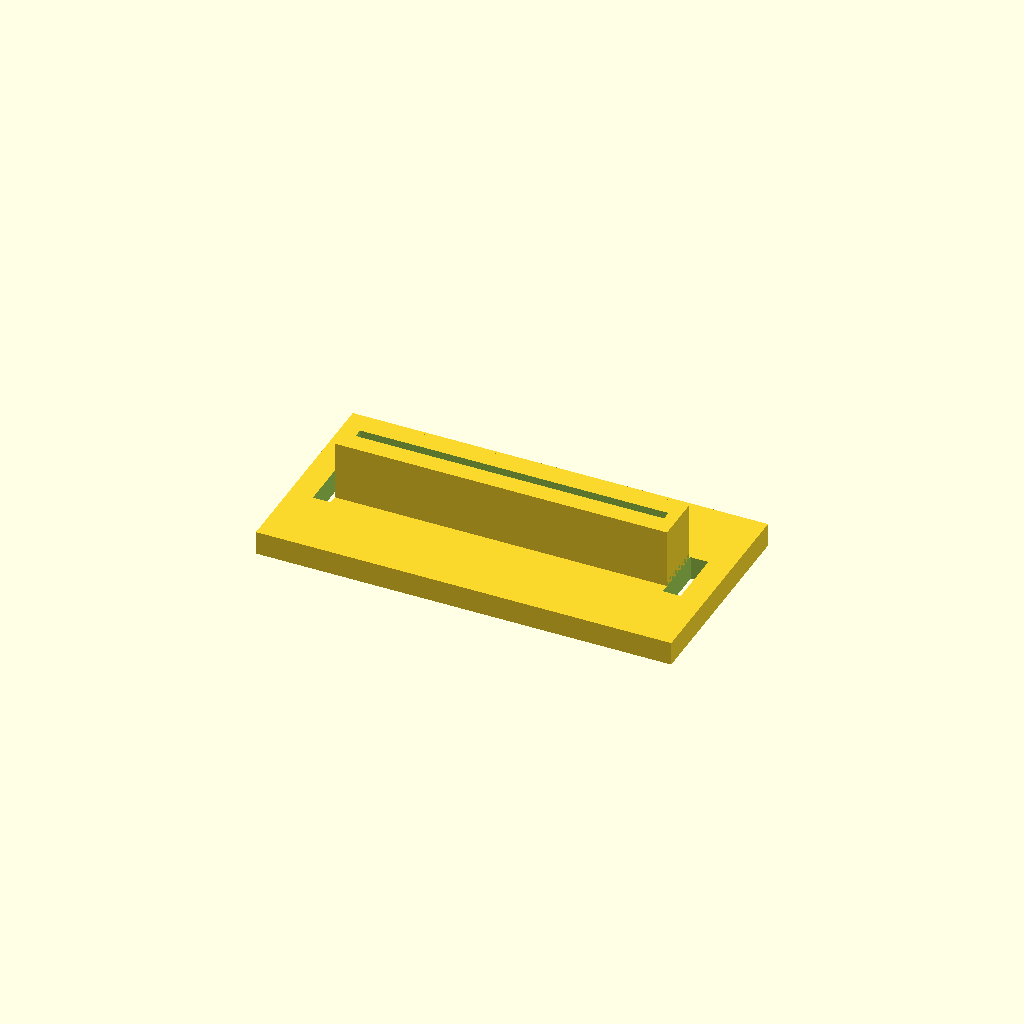
Cell 1 — every parameter at its default value.
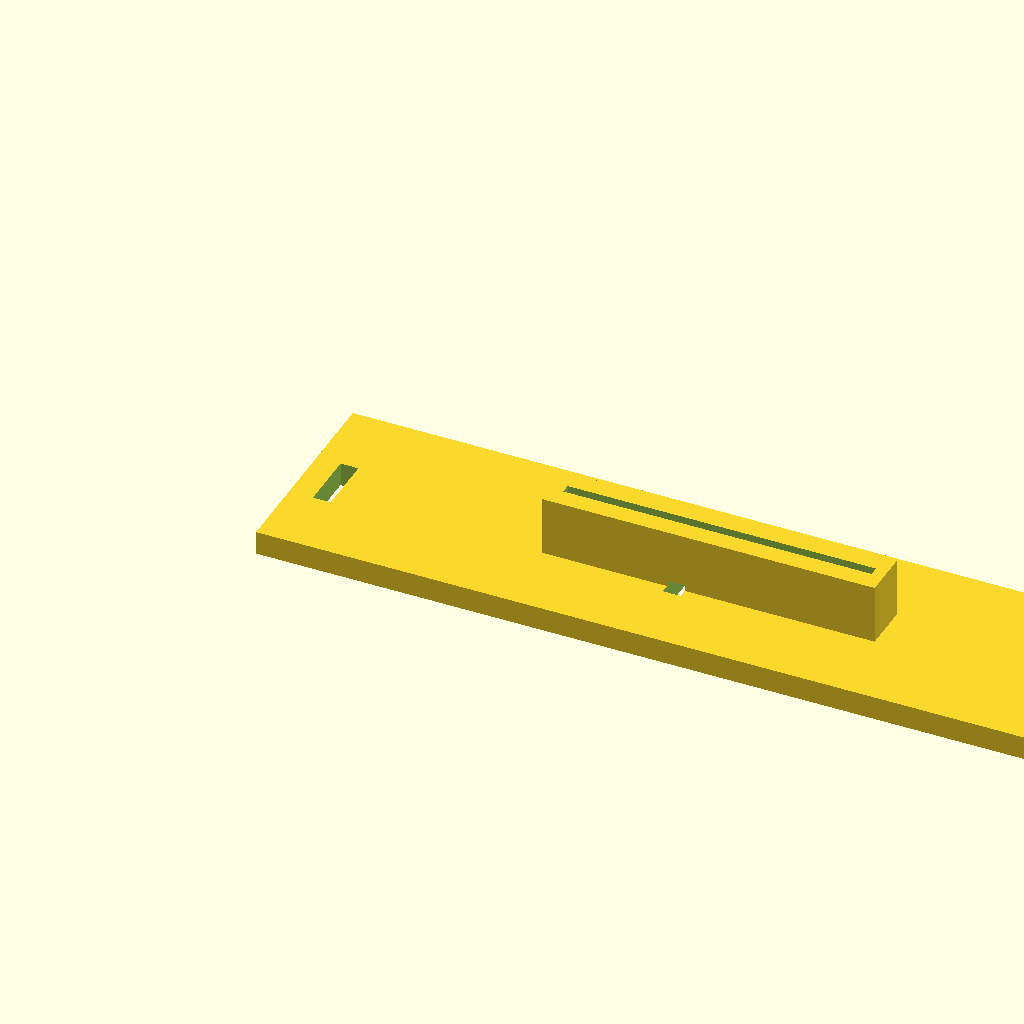
Cell 2: the same model with length = 140.
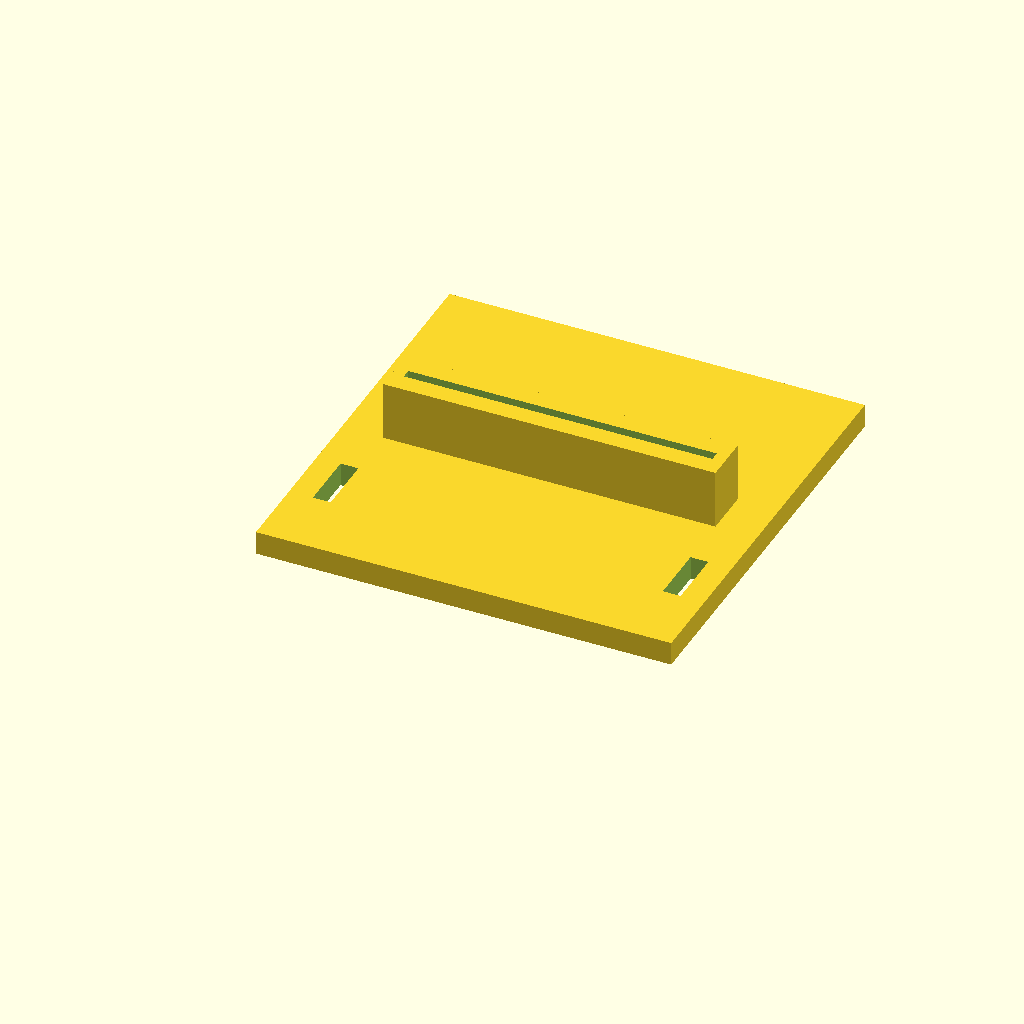
Cell 3: width = 70 (everything else at default).
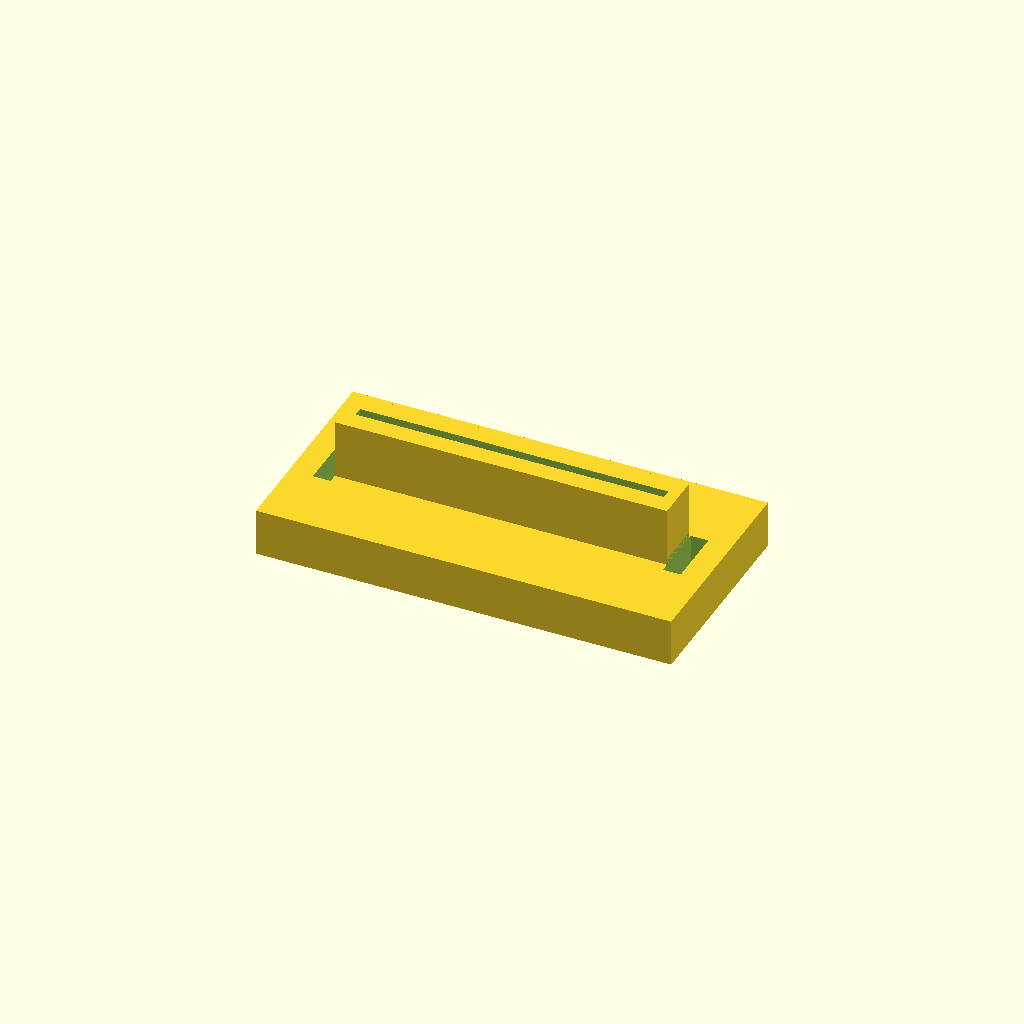
Cell 4: the same model with base = 8.
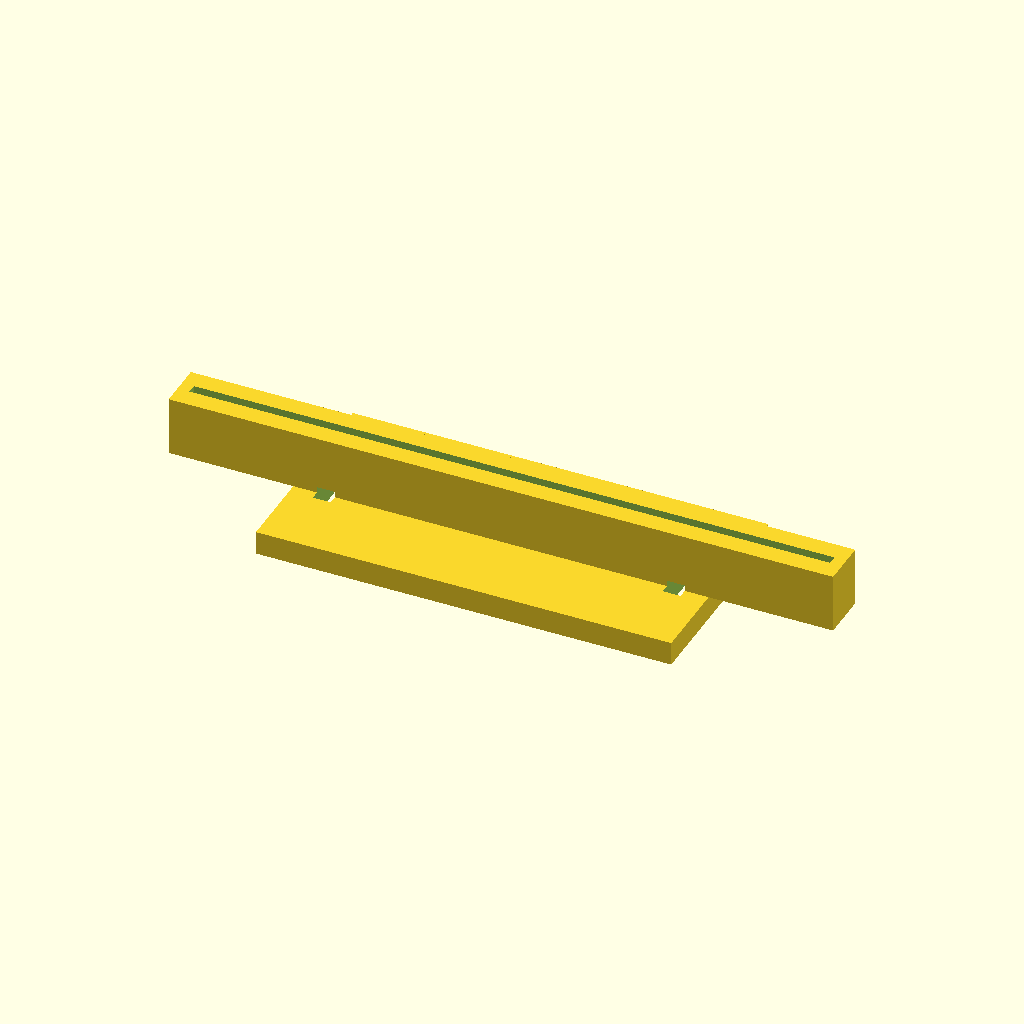
Cell 5: the same model with holder_length = 112.
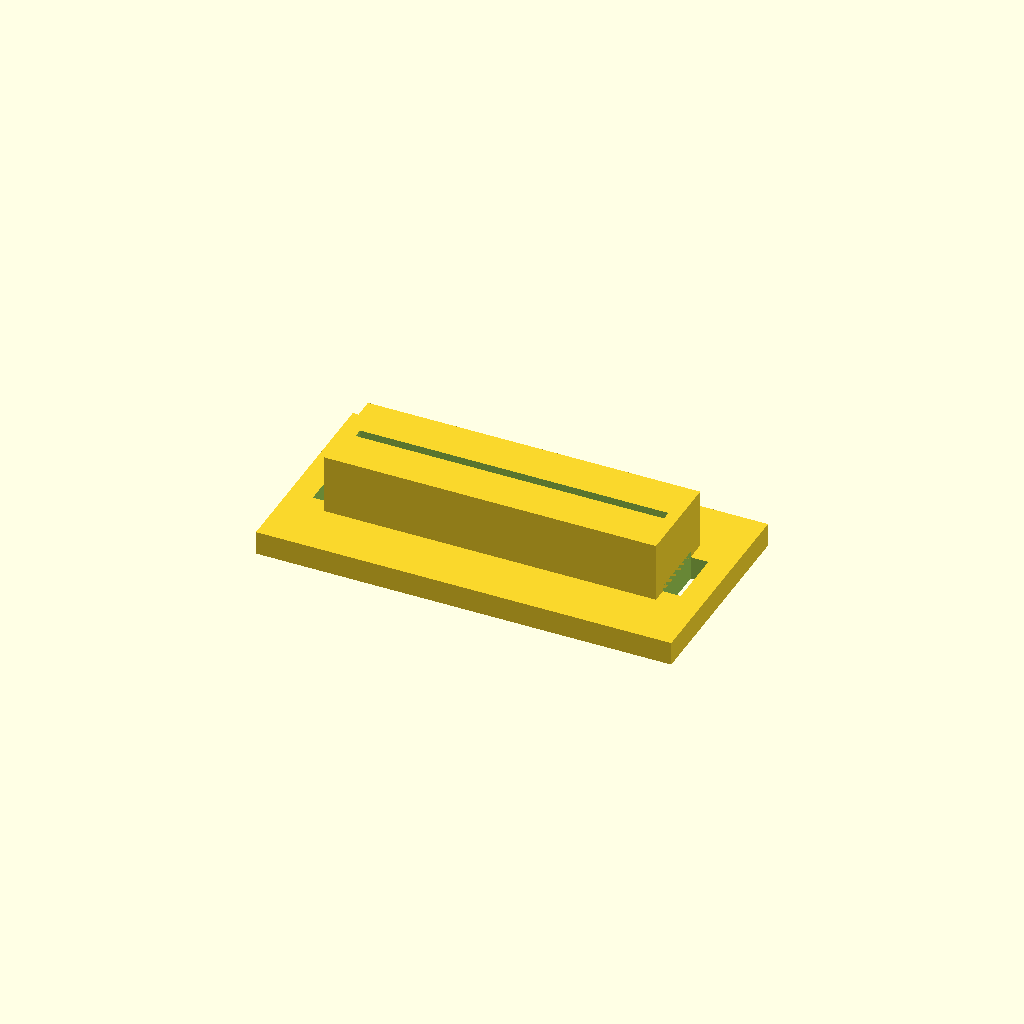
Cell 6 — holder_width set to 16, the other parameters unchanged.
All cells are drawn from one camera (rotation 55°, 0°, 25°, orthographic, colour scheme Cornfield), so only the parameter changes between them.
The OpenSCAD source (assets/cad/industrial-photoeye-alignment-card-stand.scad):
// Original MechIntel educational model. CC0-1.0. Units: mm.
// Not a standardized or load-rated component.
$fn=96;
length=70;
width=35;
base=4;
holder_length=56;
holder_width=8;
holder_height=10;
card_gap=1.6;
$fn=64;
difference(){union(){
translate([0,0,0]) cube([length,width,base]);
translate([(length-holder_length)/2,(width-holder_width)/2,base]) cube([holder_length,holder_width,holder_height]);
}
translate([(length-holder_length)/2+2,(width-card_gap)/2,base+2]) cube([holder_length-4,card_gap,holder_height]);
translate([4,12,-1]) cube([3,10,base+2]);
translate([63,12,-1]) cube([3,10,base+2]);
}
Parameter table extracted from the source (name, type, default, range or options):
length: number, default 70
width: number, default 35
base: number, default 4
holder_length: number, default 56
holder_width: number, default 8
holder_height: number, default 10
card_gap: number, default 1.6
